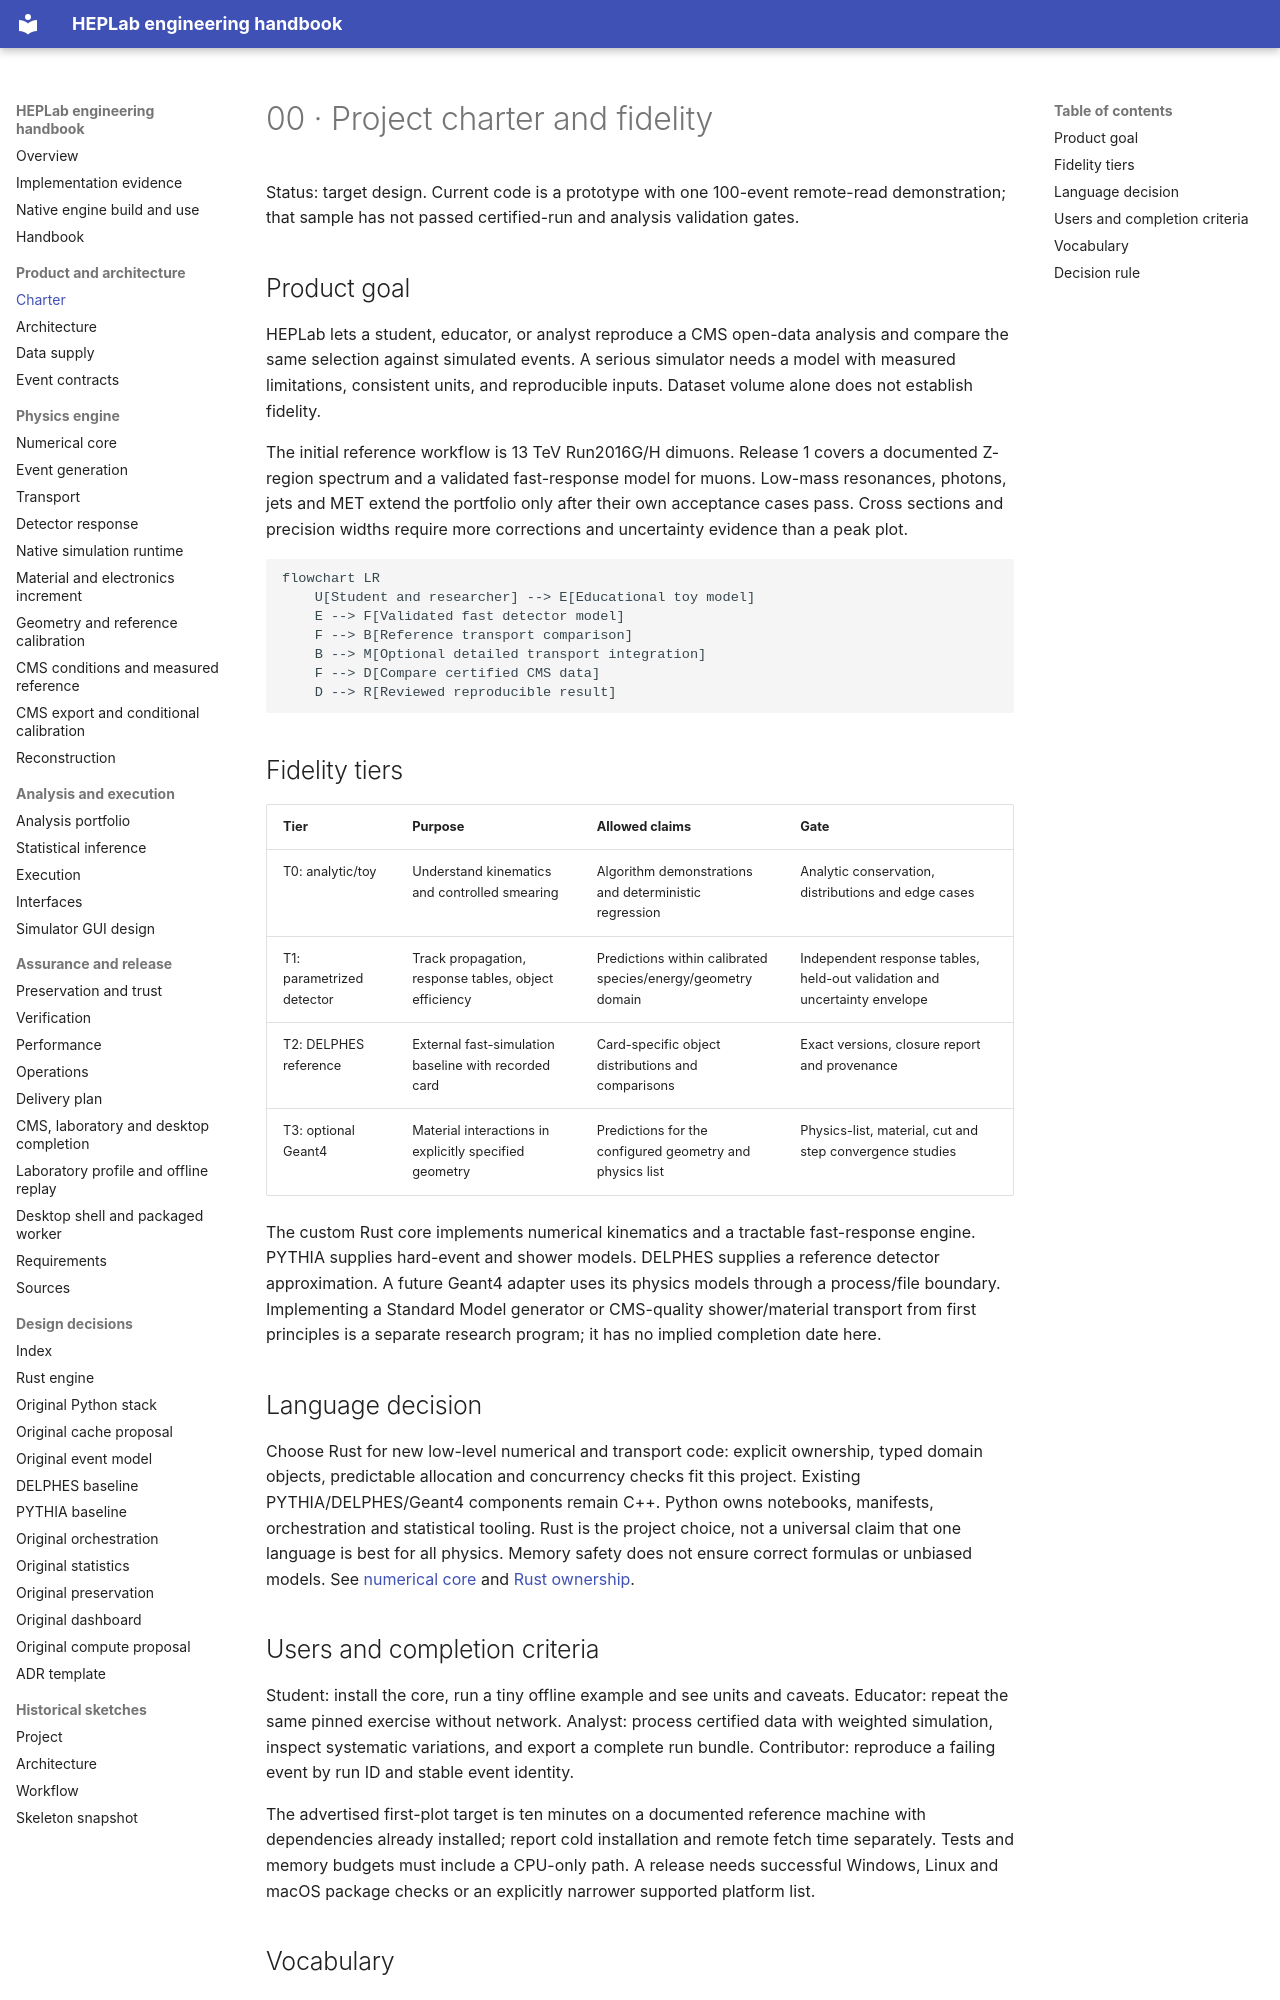

repository: adian007/HEPLab · page: engineering/00-charter/index.html · generator: mkdocs

# 00 · Project charter and fidelity

Status: target design. Current code is a prototype with one 100-event remote-read demonstration; that sample has not passed certified-run and analysis validation gates.

## Product goal

HEPLab lets a student, educator, or analyst reproduce a CMS open-data analysis and compare the same selection against simulated events. A serious simulator needs a model with measured limitations, consistent units, and reproducible inputs. Dataset volume alone does not establish fidelity.

The initial reference workflow is 13 TeV Run2016G/H dimuons. Release 1 covers a documented Z-region spectrum and a validated fast-response model for muons. Low-mass resonances, photons, jets and MET extend the portfolio only after their own acceptance cases pass. Cross sections and precision widths require more corrections and uncertainty evidence than a peak plot.

```mermaid
flowchart LR
    U[Student and researcher] --> E[Educational toy model]
    E --> F[Validated fast detector model]
    F --> B[Reference transport comparison]
    B --> M[Optional detailed transport integration]
    F --> D[Compare certified CMS data]
    D --> R[Reviewed reproducible result]
```

## Fidelity tiers

| Tier | Purpose | Allowed claims | Gate |
|---|---|---|---|
| T0: analytic/toy | Understand kinematics and controlled smearing | Algorithm demonstrations and deterministic regression | Analytic conservation, distributions and edge cases |
| T1: parametrized detector | Track propagation, response tables, object efficiency | Predictions within calibrated species/energy/geometry domain | Independent response tables, held-out validation and uncertainty envelope |
| T2: DELPHES reference | External fast-simulation baseline with recorded card | Card-specific object distributions and comparisons | Exact versions, closure report and provenance |
| T3: optional Geant4 | Material interactions in explicitly specified geometry | Predictions for the configured geometry and physics list | Physics-list, material, cut and step convergence studies |

The custom Rust core implements numerical kinematics and a tractable fast-response engine. PYTHIA supplies hard-event and shower models. DELPHES supplies a reference detector approximation. A future Geant4 adapter uses its physics models through a process/file boundary. Implementing a Standard Model generator or CMS-quality shower/material transport from first principles is a separate research program; it has no implied completion date here.

## Language decision

Choose Rust for new low-level numerical and transport code: explicit ownership, typed domain objects, predictable allocation and concurrency checks fit this project. Existing PYTHIA/DELPHES/Geant4 components remain C++. Python owns notebooks, manifests, orchestration and statistical tooling. Rust is the project choice, not a universal claim that one language is best for all physics. Memory safety does not ensure correct formulas or unbiased models. See [numerical core](04-numerical-core.md) and [Rust ownership](https://doc.rust-lang.org/book/ch04-01-what-is-ownership.html).

## Users and completion criteria

Student: install the core, run a tiny offline example and see units and caveats. Educator: repeat the same pinned exercise without network. Analyst: process certified data with weighted simulation, inspect systematic variations, and export a complete run bundle. Contributor: reproduce a failing event by run ID and stable event identity.

The advertised first-plot target is ten minutes on a documented reference machine with dependencies already installed; report cold installation and remote fetch time separately. Tests and memory budgets must include a CPU-only path. A release needs successful Windows, Linux and macOS package checks or an explicitly narrower supported platform list.
